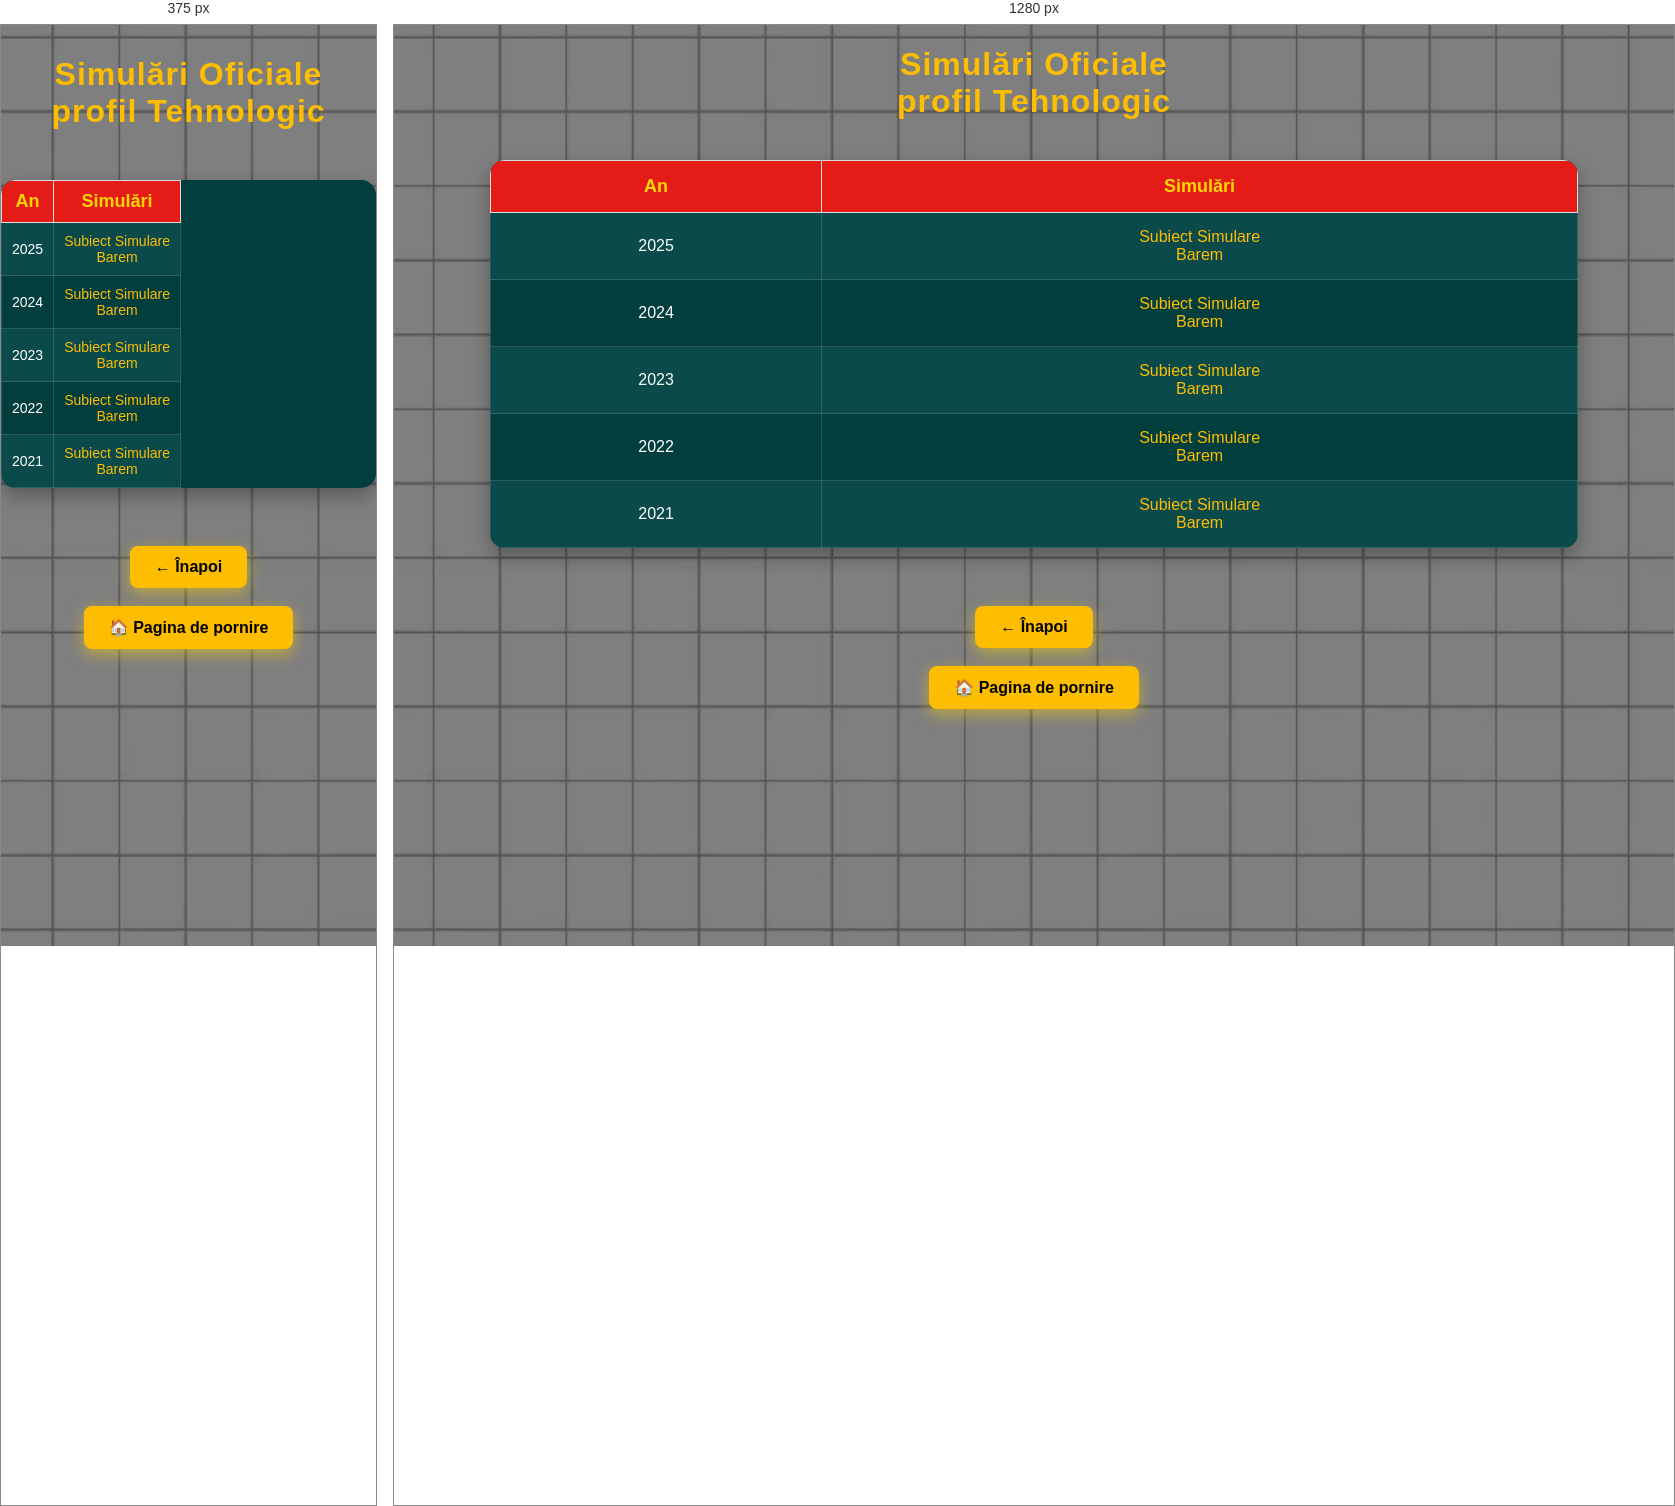
Rendered at 375 px and 1280 px, left to right.

<!-- file: Simulari_Bac_tehn.html -->
<!DOCTYPE html>
<html lang="ro">
<head>
    <meta charset="UTF-8">
    <title>Simulari Bac Tehnologic</title>
    <link href="https://fonts.googleapis.com/css2?family=Fredoka:wght@400;600&display=swap" rel="stylesheet">
    <link rel="stylesheet" href="../style.css">
    <meta name="viewport" content="width=device-width, initial-scale=1.0">
</head>
<body class="resurse">

<h1><center>Simulări Oficiale <br> profil Tehnologic</center></h1>


       <table>
    <tr>
        <th>An</th>
        <th>Simulări</th>
    </tr>

    <tr>
        <td>2025</td>
        <td><a href="https://drive.google.com/file/d/1iObZlrsqPTU1MhSBBypXuskWHPogqrEI/view" target="_blank">Subiect Simulare</a><br>
        <a href="https://drive.google.com/file/d/1rrje0huleY5zHdIhfxrFiyBG0SVYbcd1/view" target="_blank">Barem</a><br></td>
    </tr>

    <tr>
        <td>2024</td>
        <td><a href="https://drive.google.com/file/d/1XD6C6RneuBoTohOHXH6T40GH3mbRSFta/view" target="_blank">Subiect Simulare</a><br>
        <a href="https://drive.google.com/file/d/1LafhDRUOZT9nDdGektXiFS4NefWkhFrU/view" target="_blank">Barem</a><br></td>
    </tr>


    <tr>
        <td>2023</td>
        <td><a href="https://drive.google.com/file/d/1oYXx9PPV8X-9qkN3EyKcWn_gddIkP3qe/view" target="_blank">Subiect Simulare</a><br>
        <a href="https://drive.google.com/file/d/1DQCbu1G6wo57y4wgigbaAwRx-6Tbl5zB/view" target="_blank">Barem</a><br></td>
    </tr>

    <tr>
        <td>2022</td>
        <td><a href="https://drive.google.com/file/d/1WiPIbtsfIhSZnfaFbE1IPOROdv2hdez1/view" target="_blank">Subiect Simulare</a><br>
        <a href="https://drive.google.com/file/d/1uIK9Zn-lJRlqfCPTE9S6GTrrdAy1DPRz/view" target="_blank">Barem</a><br></td>
    </tr>

    <tr>
        <td>2021</td>
        <td><a href="https://drive.google.com/file/d/1C3wrCGe_O66anPL3sN5mJ1KIACG43lSY/view" target="_blank">Subiect Simulare</a><br>
        <a href="https://drive.google.com/file/d/1EV1qaLA2Ip002yFUBue3fyvxZmyfALkN/view" target="_blank">Barem</a><br></td>
    </tr>

</table>


<div class="back-hero">
<br>
    <center><a href="Lista_Simulari_tehn.html" class="btn-hero"> 
← Înapoi
</a></center>

</div> 

<div class="back-hero">
<br>
    <center><a href="../index.html" class="btn-hero"> 
🏠 Pagina de pornire
</a></center>
<br><br>

</div>

</body>
</html>


/* @media block from style.css */
@media (max-width:768px){

    nav{
        display:none !important;
    }

    .mobile-nav{
        display:block;
    }

@media{
.hero{

    width:92%;
    padding:40px 20px;
}

 .hero-logo{

    width:90%;
    max-width:460px;
}

 .hero h1{

    font-size:32px;
}

 .hero-text{

    font-size:18px;
}

 .cards{

    flex-direction:column;
    align-items:center;
}

 .card{

    width:90%;
}

 .search-container{

    width:100%;
    margin:15px 0;
}

 #searchInput{

    width:100%;
}

 table{

    width:100%;
    font-size:14px;
}

 
td,
th{

    padding:8px;
}

 .county-buttons{

    display:flex;
    flex-direction:column;
    align-items:center;
}

 .county-btn{

    width:90%;
    text-align:center;
}

 .contact-form{

    width:95%;
}

 .contact-form input,
.contact-form textarea{

    width:100%;
}

 .footer{

    padding:20px;
    font-size:14px;
}

 
}

/* ==========================
      TELEFOANE
========================== */

.menu-toggle{
    display:none;
}

.nav-top{
    display:flex;
    justify-content:space-between;
    align-items:center;
    width:100%;
}

@media (max-width:768px){

    /* GENERAL */

    body{
        font-size:16px;
    }

    h1{
        font-size:32px;
        text-align:center;
        padding:10px;
    }

    h2{
        font-size:24px;
    }

    img{
        max-width:100%;
        height:auto;
    }

    /* NAVBAR */


    .logo img{
        max-height:65px;
    }

 .menu-toggle{
    display:block;
    color:#FDBD01;
    font-size:34px;
    cursor:pointer;
    user-select:none;

    margin-left:none;
}


    /* SEARCH */

    .search-container{
        display:none;
        width:90%;
        margin:15px auto;
    }

    .search-container.active{
        display:block;
    }

    #searchInput{
        width:100%;
        box-sizing:border-box;
    }

    /* HERO */

    .hero{
        width:90%;
        margin:30px auto;
        padding:30px 20px;
    }

    .hero-logo{
        max-width:250px;
    }

    /* CARDURI */

    .cards{
        flex-direction:column;
        align-items:center;
    }

    .card{
        width:90%;
        margin-bottom:20px;
    }

    /* PAGINI CU CARDURI */

    .resource-card{
        width:90%;
        margin:auto;
    }

    /* BUTOANE JUDEȚE */

    .county-buttons{
        display:flex;
        flex-direction:column;
        gap:12px;
    }

    .county-btn{
        width:100%;
        text-align:center;
    }

    /* TABELE */

    table{
        display:block;
        overflow-x:auto;
        width:100%;
        white-space:nowrap;
        font-size:14px;
    }

    td,
    th{
        padding:10px;
    }

    /* FORMULAR */

    .contact-form{
        width:100%;
        margin:auto;
    }

    .contact-form input,
    .contact-form textarea{
        width:100%;
        box-sizing:border-box;
    }

    /* FOOTER */

    .footer{
        padding:20px;
        font-size:14px;
    }

 /* =========================
   NAVBAR MOBILE
========================= */

.mobile-nav{
    display:none;
    background:#1C1C1C;
    width:100%;
}

.mobile-top{
    display:flex;
    justify-content:space-between;
    align-items:center;
    padding:10px 15px;
}

.mobile-nav .logo img{
    max-height:55px;
}

.mobile-toggle{
    font-size:34px;
    color:#FDBD01;
    cursor:pointer;
    user-select:none;
}

/* meniul ascuns */
.mobile-menu{
    display:none;
    flex-direction:column;
    background:#1C1C1C;
}

.mobile-menu a{
    padding:15px;
    color:white;
    text-decoration:none;
    border-top:1px solid #333;
}

/* deschis */
.mobile-menu.active{
    display:flex;
}


}